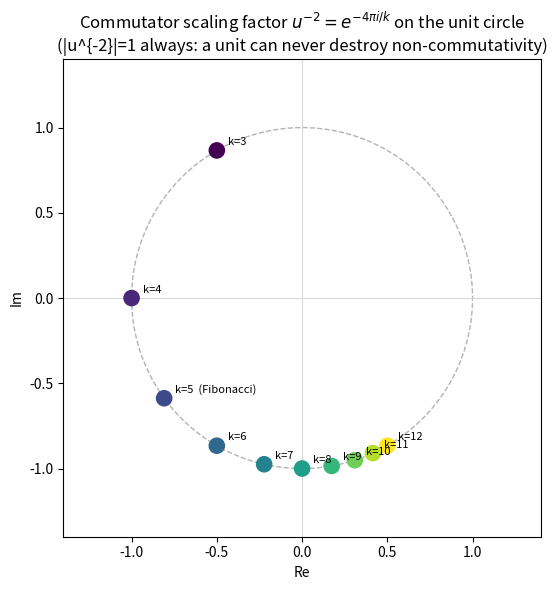

Python code for this plot:
"""
Visualization: the commutator-scaling factor u^{-2} across roots of unity.

For Jones operators at weights u = exp(2*pi*i/k), the commutator of two gates is
the commutator of the underlying generators scaled by u^{-2}. This script plots
the points u^{-2} = exp(-4*pi*i/k) on the unit circle for k = 3..12, making
visually clear that the scaling factor is always a UNIT (|u^{-2}| = 1) and hence
can never destroy non-commutativity.

Self-contained: standard library + matplotlib.
Run:  python3 _viz.py   (writes commutator_scaling.png)
"""

from __future__ import annotations

import cmath
from typing import List

import matplotlib.pyplot as plt


def scaling_factors(ks: List[int]) -> List[complex]:
    """The commutator-scaling factor u^{-2} for u = exp(2*pi*i/k)."""
    return [cmath.exp(-4j * cmath.pi / k) for k in ks]


def main() -> None:
    ks = list(range(3, 13))
    factors = scaling_factors(ks)

    fig, ax = plt.subplots(figsize=(6, 6))

    # Unit circle.
    circle = plt.Circle((0, 0), 1.0, fill=False, color="0.7", linestyle="--")
    ax.add_artist(circle)

    xs = [f.real for f in factors]
    ys = [f.imag for f in factors]
    ax.scatter(xs, ys, c=ks, cmap="viridis", s=120, zorder=3)

    for k, f in zip(ks, factors):
        label = f"k={k}" + ("  (Fibonacci)" if k == 5 else "")
        ax.annotate(label, (f.real, f.imag), textcoords="offset points",
                    xytext=(8, 4), fontsize=8)

    ax.axhline(0, color="0.85", lw=0.8)
    ax.axvline(0, color="0.85", lw=0.8)
    ax.set_aspect("equal")
    ax.set_xlim(-1.4, 1.4)
    ax.set_ylim(-1.4, 1.4)
    ax.set_title(r"Commutator scaling factor $u^{-2}=e^{-4\pi i/k}$ on the unit circle"
                 "\n(|u^{-2}|=1 always: a unit can never destroy non-commutativity)")
    ax.set_xlabel("Re")
    ax.set_ylabel("Im")
    fig.tight_layout()
    fig.savefig("commutator_scaling.png", dpi=150)
    print("wrote commutator_scaling.png")


if __name__ == "__main__":
    main()
